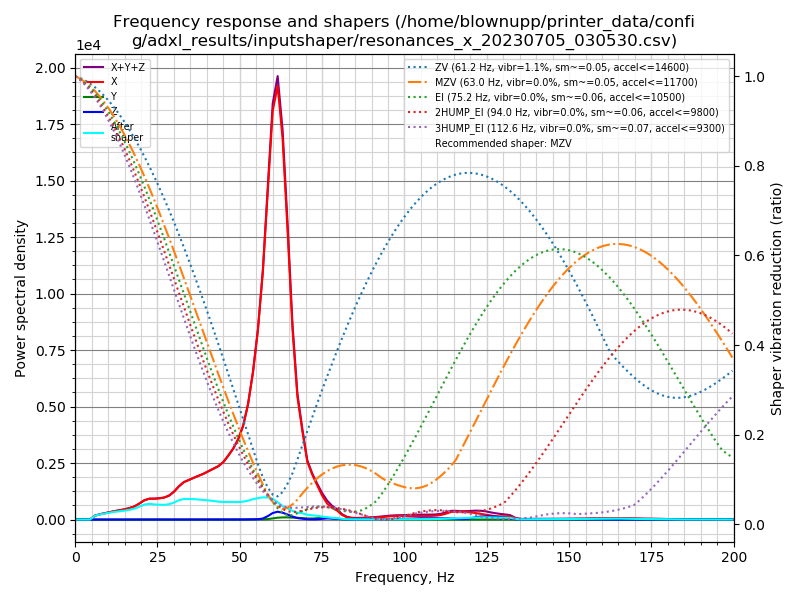

The table this chart was drawn from, first rows:
freq, psd_x, psd_y, psd_z, psd_xyz
0.0, 2.765e+02, 4.602e+00, 5.561e+00, 2.867e+02
1.5, 1.618e+02, 1.837e+01, 1.252e+01, 1.927e+02
3.0, 1.683e+01, 1.993e+01, 1.283e+01, 4.959e+01
4.5, 2.471e+02, 2.027e+01, 1.255e+01, 2.799e+02
6.0, 1.035e+03, 2.083e+01, 1.428e+01, 1.070e+03
7.5, 1.752e+03, 2.323e+01, 1.569e+01, 1.791e+03
9.0, 2.535e+03, 2.240e+01, 1.735e+01, 2.575e+03
10.5, 3.463e+03, 2.264e+01, 1.977e+01, 3.506e+03
12.0, 4.495e+03, 2.472e+01, 2.346e+01, 4.543e+03
13.5, 5.560e+03, 2.695e+01, 2.520e+01, 5.612e+03
15.0, 6.779e+03, 2.599e+01, 2.633e+01, 6.832e+03
16.5, 8.416e+03, 2.574e+01, 2.877e+01, 8.471e+03
18.0, 1.049e+04, 2.522e+01, 3.059e+01, 1.054e+04
19.5, 1.387e+04, 2.567e+01, 3.461e+01, 1.393e+04
21.0, 1.795e+04, 2.462e+01, 3.872e+01, 1.801e+04
22.5, 2.080e+04, 2.549e+01, 4.463e+01, 2.087e+04
24.0, 2.221e+04, 6.766e+01, 4.442e+01, 2.233e+04
25.5, 2.398e+04, 1.399e+02, 3.722e+01, 2.416e+04
27.0, 2.631e+04, 4.477e+01, 3.393e+01, 2.639e+04
28.5, 3.019e+04, 3.489e+01, 4.587e+01, 3.027e+04
30.0, 3.696e+04, 3.645e+01, 6.042e+01, 3.706e+04
31.5, 4.639e+04, 3.203e+01, 7.186e+01, 4.650e+04
33.0, 5.472e+04, 3.861e+01, 8.032e+01, 5.484e+04
34.5, 6.061e+04, 3.571e+01, 7.671e+01, 6.072e+04
36.0, 6.661e+04, 3.319e+01, 6.066e+01, 6.670e+04
37.5, 7.286e+04, 3.828e+01, 5.472e+01, 7.295e+04
39.0, 7.923e+04, 4.697e+01, 6.527e+01, 7.934e+04
40.5, 8.674e+04, 6.213e+01, 7.994e+01, 8.688e+04
42.0, 9.474e+04, 5.759e+01, 9.691e+01, 9.489e+04
43.5, 1.030e+05, 5.832e+01, 8.878e+01, 1.031e+05
45.0, 1.147e+05, 7.136e+01, 6.553e+01, 1.148e+05
46.5, 1.318e+05, 7.624e+01, 5.648e+01, 1.319e+05
48.0, 1.510e+05, 1.106e+02, 5.168e+01, 1.511e+05
49.5, 1.761e+05, 1.580e+02, 6.459e+01, 1.763e+05
51.0, 2.113e+05, 2.410e+02, 1.448e+02, 2.117e+05
52.5, 2.680e+05, 3.780e+02, 2.684e+02, 2.687e+05
54.0, 3.525e+05, 4.896e+02, 4.137e+02, 3.534e+05
55.5, 4.663e+05, 5.034e+02, 7.548e+02, 4.676e+05
57.0, 6.263e+05, 4.939e+02, 2.617e+03, 6.295e+05
58.5, 8.513e+05, 1.197e+03, 8.802e+03, 8.613e+05
60.0, 1.087e+06, 2.962e+03, 1.737e+04, 1.107e+06
61.5, 1.182e+06, 4.987e+03, 2.137e+04, 1.209e+06
63.0, 1.063e+06, 5.979e+03, 1.909e+04, 1.088e+06
64.5, 8.275e+05, 6.184e+03, 1.439e+04, 8.480e+05
66.0, 5.569e+05, 5.683e+03, 8.804e+03, 5.714e+05
67.5, 3.667e+05, 5.039e+03, 4.555e+03, 3.763e+05
69.0, 2.702e+05, 4.574e+03, 2.509e+03, 2.773e+05
70.5, 1.807e+05, 3.405e+03, 9.950e+02, 1.851e+05
72.0, 1.433e+05, 3.274e+03, 5.522e+02, 1.471e+05
73.5, 1.117e+05, 4.293e+03, 8.780e+02, 1.169e+05
75.0, 7.980e+04, 6.120e+03, 2.367e+03, 8.828e+04
76.5, 5.442e+04, 6.217e+03, 3.954e+03, 6.459e+04
78.0, 4.042e+04, 4.011e+03, 3.500e+03, 4.793e+04
79.5, 3.192e+04, 2.488e+03, 2.528e+03, 3.693e+04
81.0, 1.692e+04, 1.478e+03, 1.329e+03, 1.973e+04
82.5, 8.244e+03, 1.142e+03, 7.546e+02, 1.014e+04
84.0, 4.595e+03, 1.322e+03, 8.068e+02, 6.723e+03
85.5, 3.775e+03, 1.473e+03, 8.323e+02, 6.081e+03
87.0, 4.117e+03, 1.496e+03, 1.001e+03, 6.615e+03
88.5, 4.774e+03, 1.553e+03, 1.505e+03, 7.833e+03
... 74 more rows
